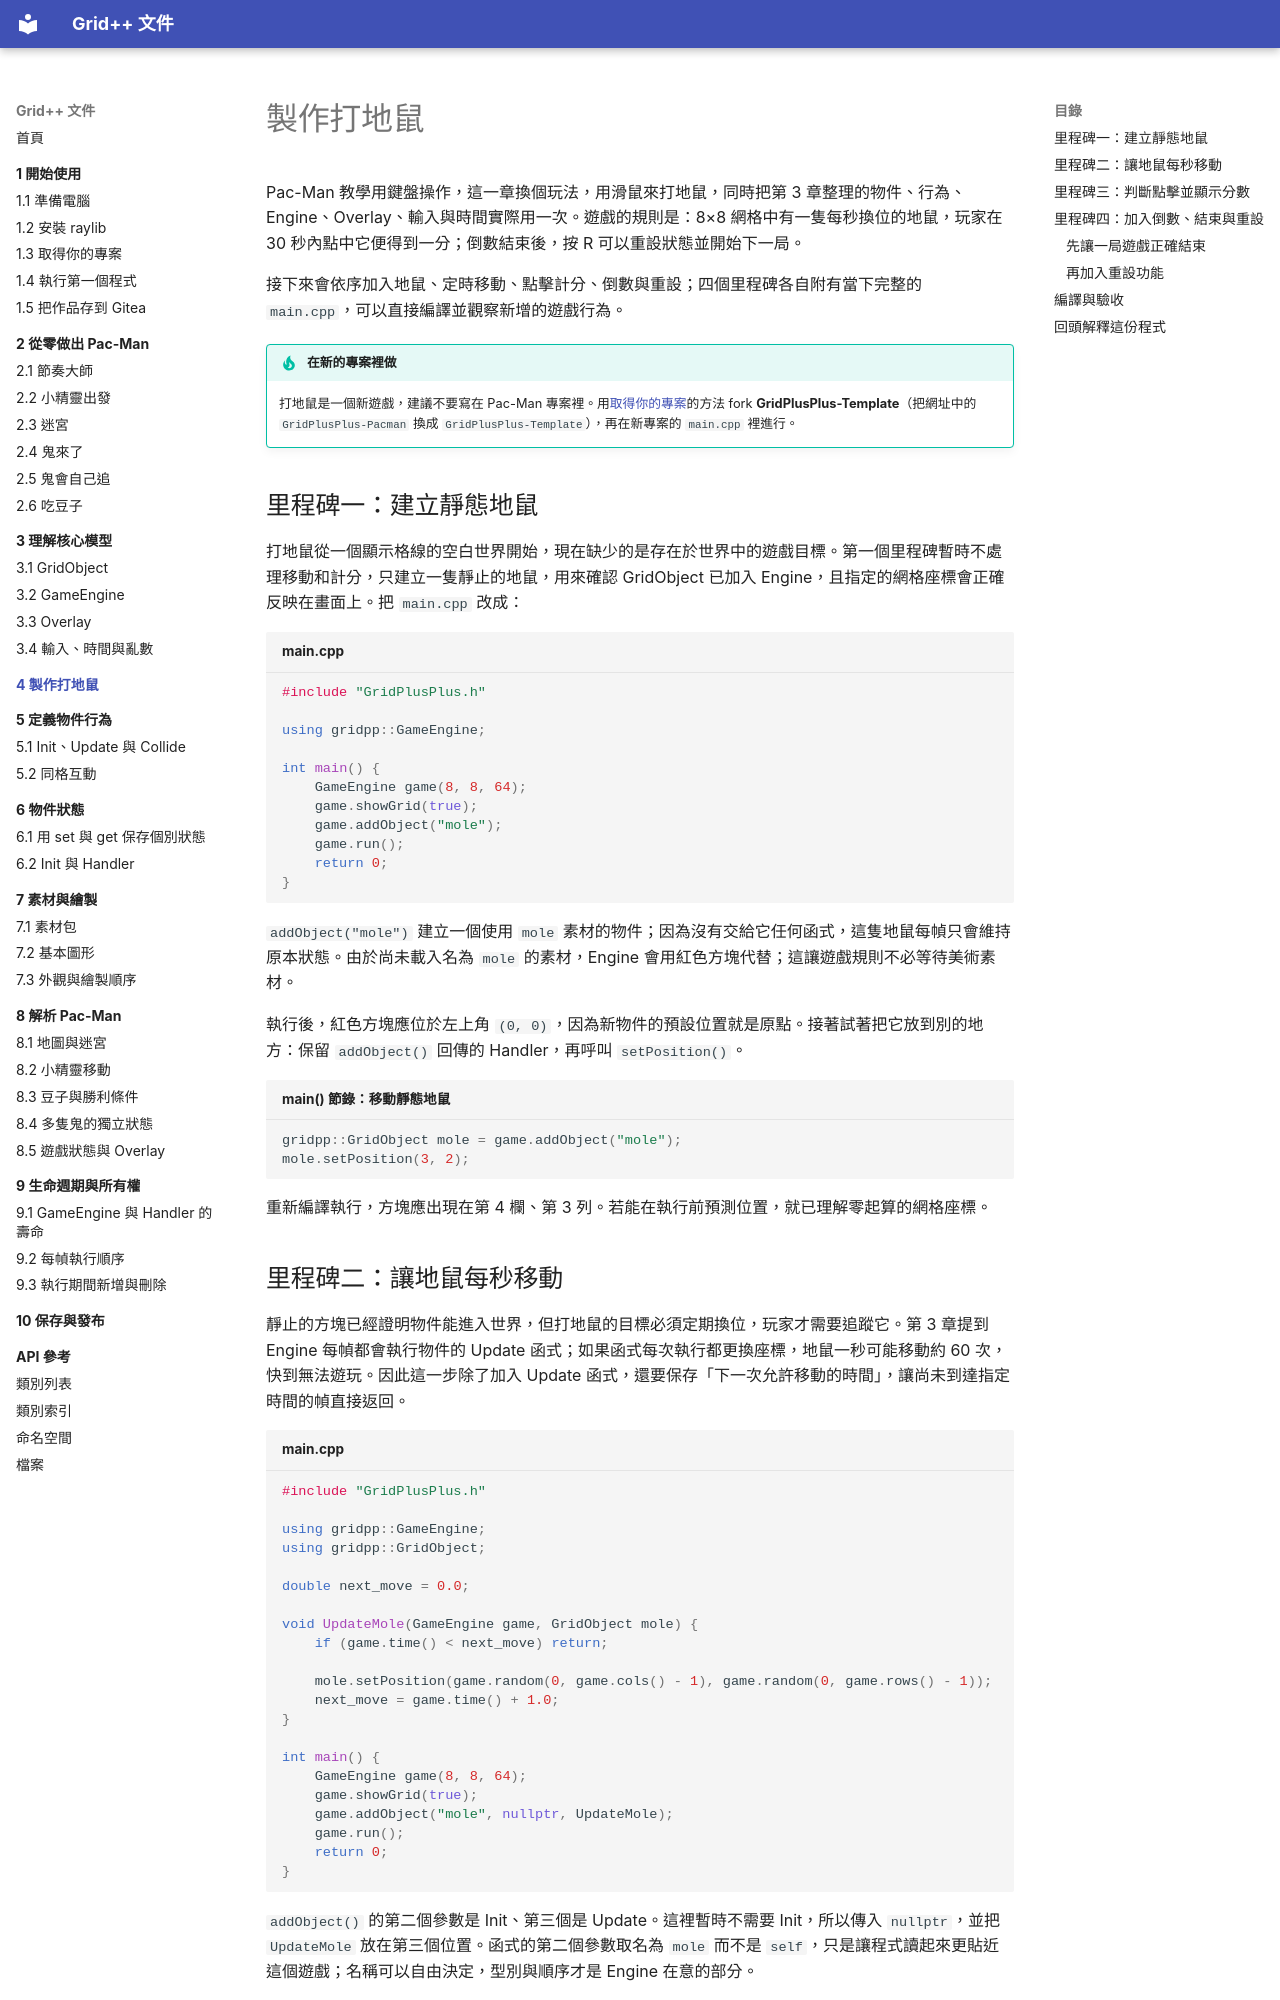

repository: GridPlusPlus/GridPlusPlus · page: 04-whack-a-mole/index.html · generator: mkdocs

# 製作打地鼠

Pac-Man 教學用鍵盤操作，這一章換個玩法，用滑鼠來打地鼠，同時把第 3 章整理的物件、行為、Engine、Overlay、輸入與時間實際用一次。遊戲的規則是：8×8 網格中有一隻每秒換位的地鼠，玩家在 30 秒內點中它便得到一分；倒數結束後，按 R 可以重設狀態並開始下一局。

接下來會依序加入地鼠、定時移動、點擊計分、倒數與重設；四個里程碑各自附有當下完整的 `main.cpp`，可以直接編譯並觀察新增的遊戲行為。

!!! tip "在新的專案裡做"

    打地鼠是一個新遊戲，建議不要寫在 Pac-Man 專案裡。用[取得你的專案](../01-getting-started/03-get-project.md)的方法 fork **GridPlusPlus-Template**（把網址中的 `GridPlusPlus-Pacman` 換成 `GridPlusPlus-Template`），再在新專案的 `main.cpp` 裡進行。

## 里程碑一：建立靜態地鼠

打地鼠從一個顯示格線的空白世界開始，現在缺少的是存在於世界中的遊戲目標。第一個里程碑暫時不處理移動和計分，只建立一隻靜止的地鼠，用來確認 GridObject 已加入 Engine，且指定的網格座標會正確反映在畫面上。把 `main.cpp` 改成：

```cpp title="main.cpp"
#include "GridPlusPlus.h"

using gridpp::GameEngine;

int main() {
    GameEngine game(8, 8, 64);
    game.showGrid(true);
    game.addObject("mole");
    game.run();
    return 0;
}
```

`addObject("mole")` 建立一個使用 `mole` 素材的物件；因為沒有交給它任何函式，這隻地鼠每幀只會維持原本狀態。由於尚未載入名為 `mole` 的素材，Engine 會用紅色方塊代替；這讓遊戲規則不必等待美術素材。

執行後，紅色方塊應位於左上角 `(0, 0)`，因為新物件的預設位置就是原點。接著試著把它放到別的地方：保留 `addObject()` 回傳的 Handler，再呼叫 `setPosition()`。

```cpp title="main() 節錄：移動靜態地鼠"
gridpp::GridObject mole = game.addObject("mole");
mole.setPosition(3, 2);
```

重新編譯執行，方塊應出現在第 4 欄、第 3 列。若能在執行前預測位置，就已理解零起算的網格座標。
